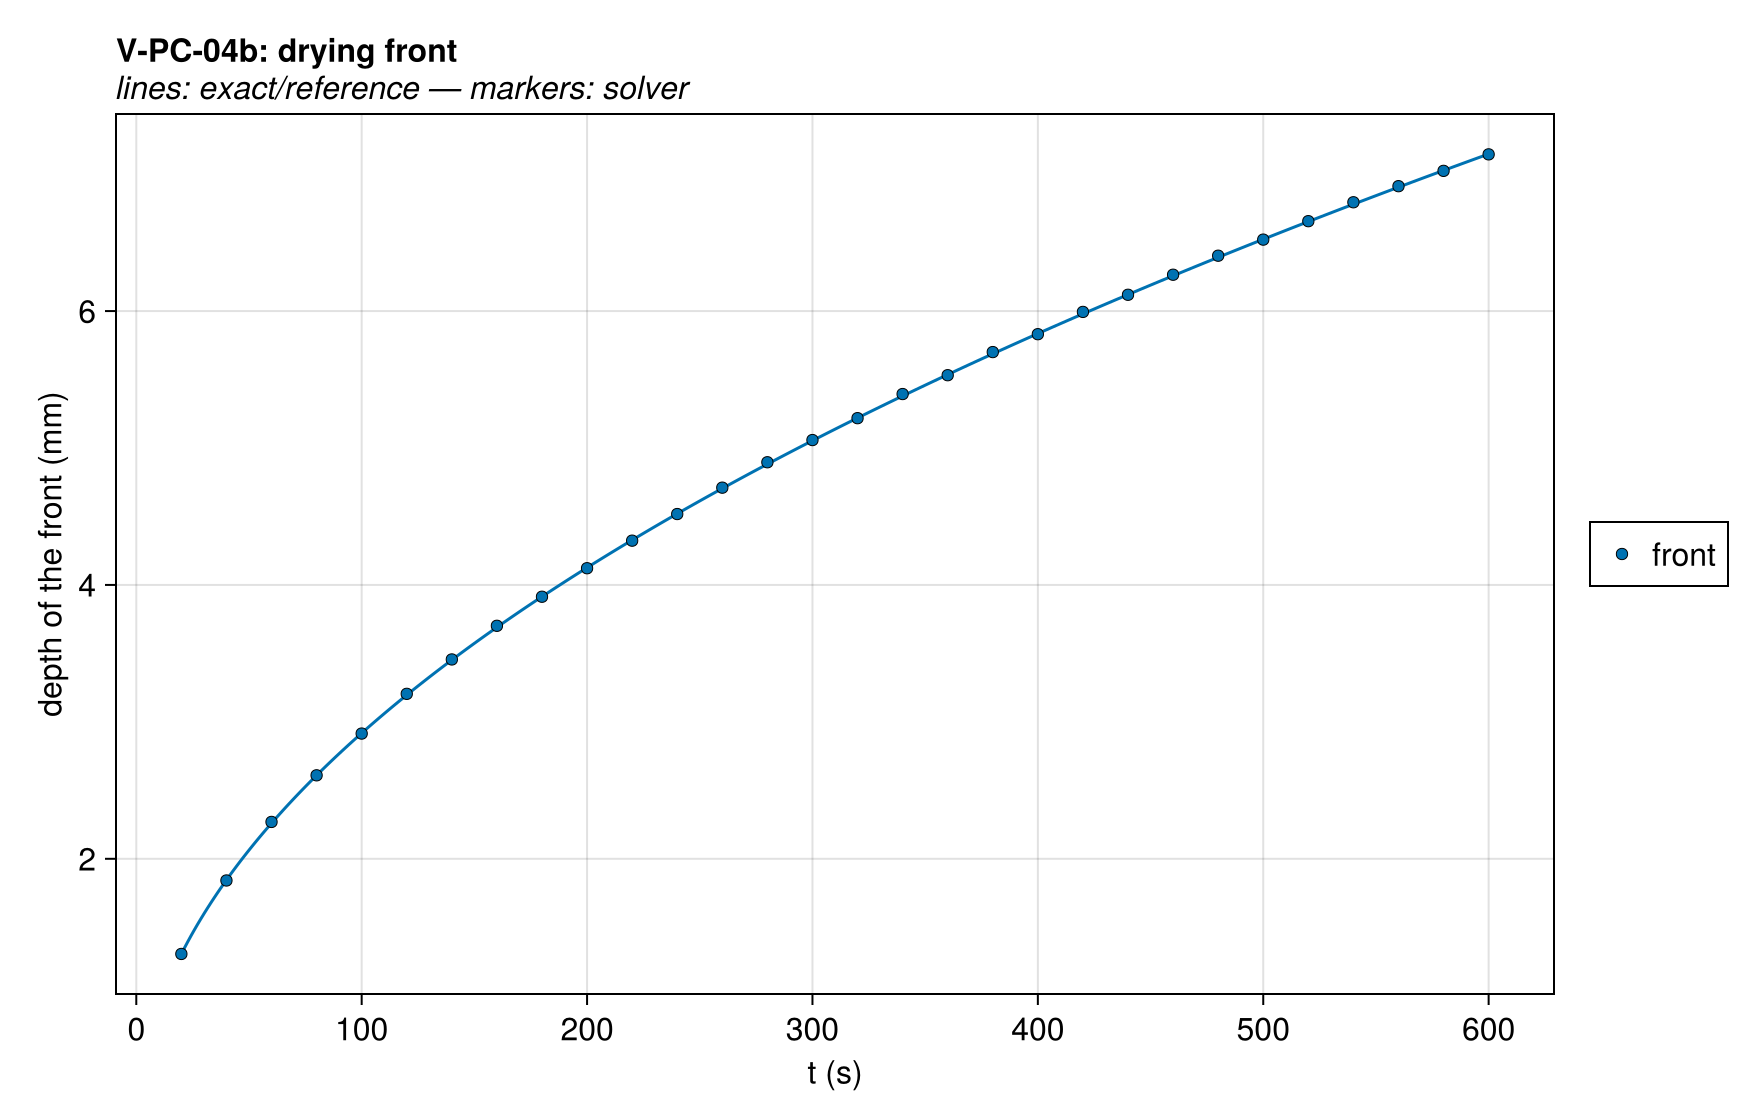

The file beside this chart, header and first rows:
series, t (s), depth of the front (mm), exact
front, 20.0, 1.305, 1.305
front, 40.0, 1.842, 1.845
front, 60.0, 2.269, 2.26
front, 80.0, 2.61, 2.61
front, 100.0, 2.915, 2.918
front, 120.0, 3.205, 3.196
front, 140.0, 3.456, 3.452
front, 160.0, 3.702, 3.691
front, 180.0, 3.914, 3.915
front, 200.0, 4.122, 4.126
front, 220.0, 4.323, 4.328
front, 240.0, 4.518, 4.52
front, 260.0, 4.711, 4.705
front, 280.0, 4.896, 4.882
front, 300.0, 5.058, 5.054
front, 320.0, 5.218, 5.22
front, 340.0, 5.394, 5.38
front, 360.0, 5.532, 5.536
front, 380.0, 5.701, 5.688
front, 400.0, 5.831, 5.836
front, 420.0, 5.994, 5.98
front, 440.0, 6.119, 6.121
front, 460.0, 6.266, 6.258
front, 480.0, 6.404, 6.393
front, 500.0, 6.522, 6.524
front, 520.0, 6.657, 6.654
front, 540.0, 6.795, 6.78
front, 560.0, 6.912, 6.905
front, 580.0, 7.024, 7.027
front, 600.0, 7.144, 7.147
